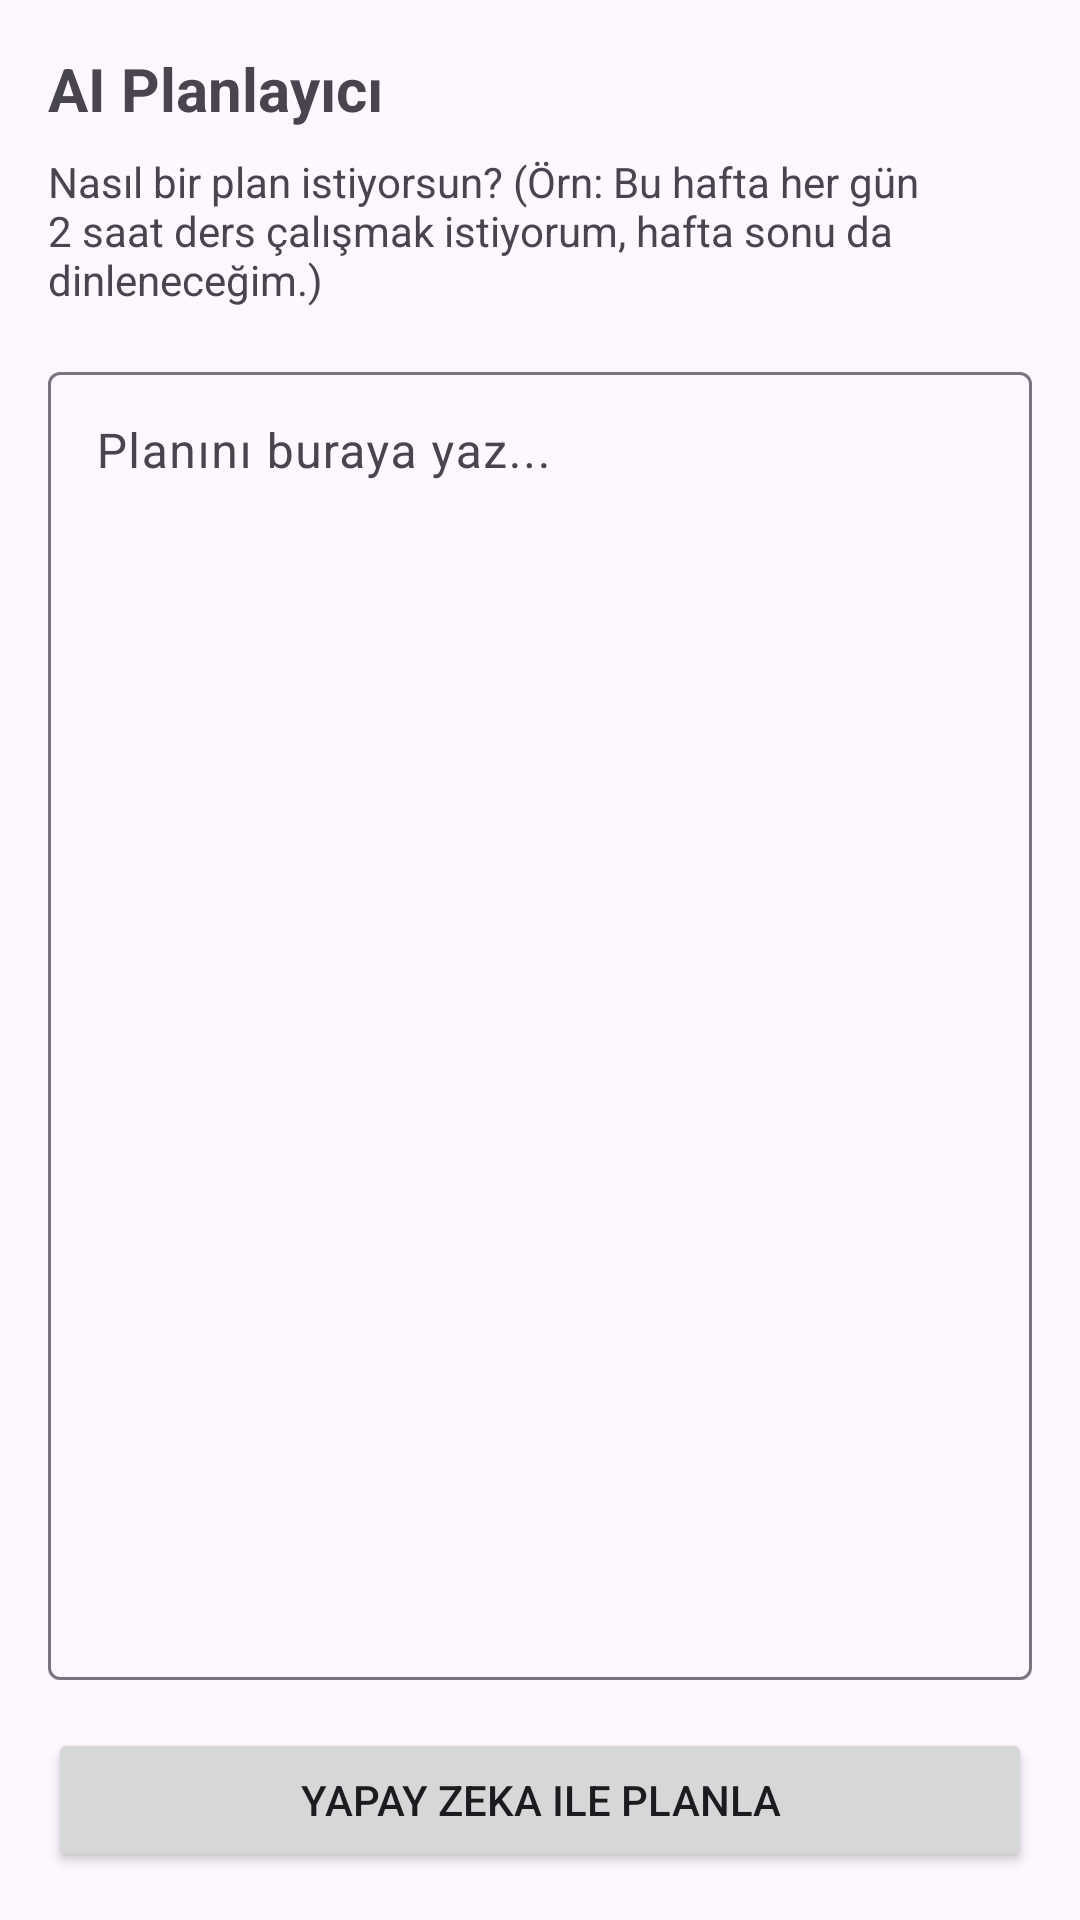

Produce the Android XML layout that renders to this screen, including the resource entries it uses.
<!-- AndroidManifest.xml: application theme Theme.SmartDayPlanner -->
<!-- res/layout/fragment_ai_planner.xml -->
<?xml version="1.0" encoding="utf-8"?>
<LinearLayout xmlns:android="http://schemas.android.com/apk/res/android"
    xmlns:app="http://schemas.android.com/apk/res-auto"
    android:layout_width="match_parent"
    android:layout_height="match_parent"
    android:orientation="vertical"
    android:padding="16dp">

    <TextView
        android:layout_width="wrap_content"
        android:layout_height="wrap_content"
        android:text="AI Planlayıcı"
        android:textSize="20sp"
        android:textStyle="bold" />

    <TextView
        android:layout_width="wrap_content"
        android:layout_height="wrap_content"
        android:layout_marginTop="8dp"
        android:text="Nasıl bir plan istiyorsun? (Örn: Bu hafta her gün 2 saat ders çalışmak istiyorum, hafta sonu da dinleneceğim.)"
        android:textSize="14sp" />

    <com.google.android.material.textfield.TextInputLayout
        android:layout_width="match_parent"
        android:layout_height="0dp"
        android:layout_marginTop="16dp"
        android:layout_weight="1"
        app:boxBackgroundMode="outline">

        <com.google.android.material.textfield.TextInputEditText
            android:id="@+id/edit_ai_prompt"
            android:layout_width="match_parent"
            android:layout_height="match_parent"
            android:gravity="top"
            android:hint="Planını buraya yaz..."
            android:inputType="textMultiLine" />
    </com.google.android.material.textfield.TextInputLayout>

    <Button
        android:id="@+id/btn_generate_plan"
        android:layout_width="match_parent"
        android:layout_height="wrap_content"
        android:layout_marginTop="16dp"
        android:text="Yapay Zeka ile Planla" />

    <ProgressBar
        android:id="@+id/progress_ai"
        android:layout_width="wrap_content"
        android:layout_height="wrap_content"
        android:layout_gravity="center"
        android:layout_marginTop="8dp"
        android:visibility="gone" />

</LinearLayout>
<!-- resources referenced by this layout -->
<resources>
  <style name="Theme.SmartDayPlanner" parent="Base.Theme.SmartDayPlanner" />
  <style name="Base.Theme.SmartDayPlanner" parent="Theme.Material3.DayNight.NoActionBar">
          
          
      </style>
</resources>
